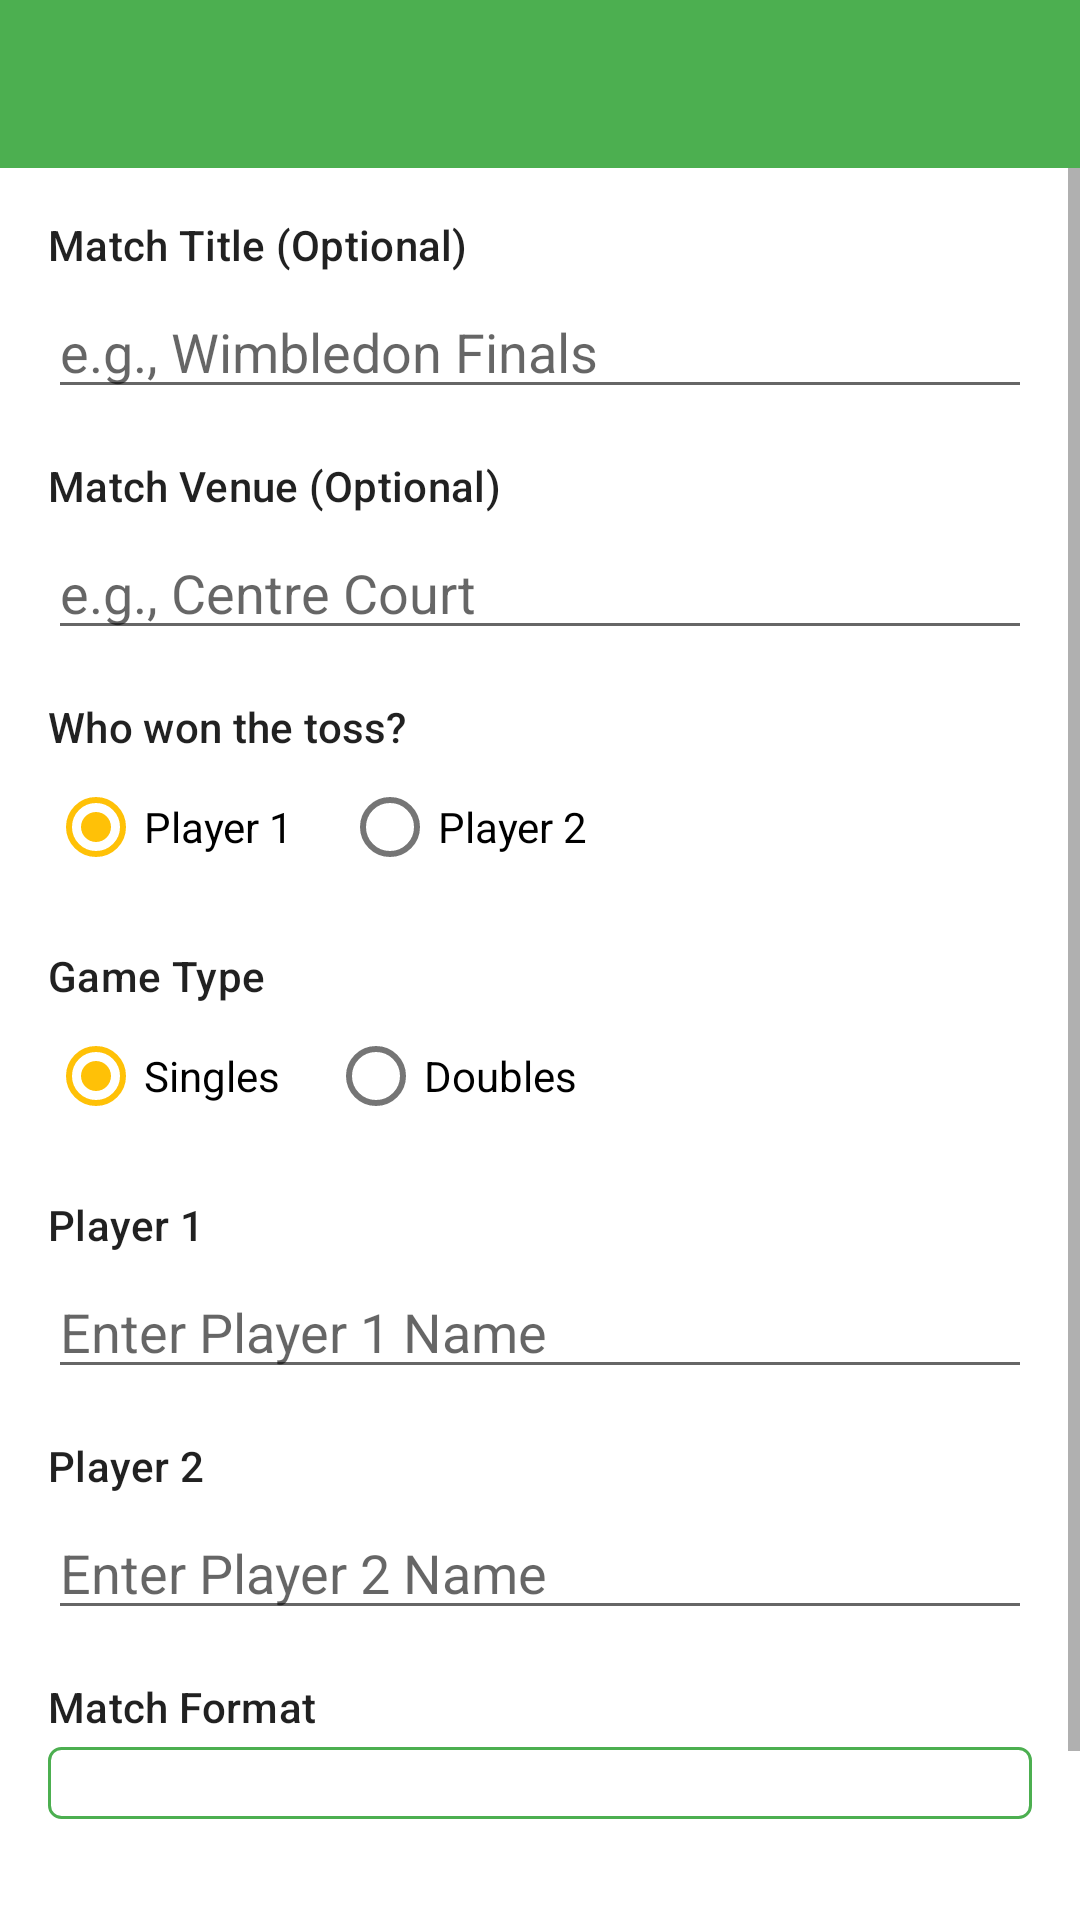

Layout XML and referenced resources for this Android screen:
<!-- AndroidManifest.xml: application theme Theme.Tennisscoring -->
<!-- res/layout/activity_match_setup.xml -->
<?xml version="1.0" encoding="utf-8"?>
<androidx.drawerlayout.widget.DrawerLayout xmlns:android="http://schemas.android.com/apk/res/android"
    xmlns:app="http://schemas.android.com/apk/res-auto"
    xmlns:tools="http://schemas.android.com/tools"
    android:id="@+id/drawer_layout"
    android:layout_width="match_parent"
    android:layout_height="match_parent"
    tools:context=".MatchSetupActivity"
    tools:openDrawer="start">

    <LinearLayout
        android:layout_width="match_parent"
        android:layout_height="match_parent"
        android:orientation="vertical">

        <com.google.android.material.appbar.AppBarLayout
            android:layout_width="match_parent"
            android:layout_height="wrap_content">

            <androidx.appcompat.widget.Toolbar
                android:id="@+id/toolbar"
                android:layout_width="match_parent"
                android:layout_height="?attr/actionBarSize"
                android:background="?attr/colorPrimary"
                app:titleTextColor="?attr/colorOnPrimary" />
        </com.google.android.material.appbar.AppBarLayout>

        <ScrollView
            android:layout_width="match_parent"
            android:layout_height="match_parent">

            <LinearLayout
                android:layout_width="match_parent"
                android:layout_height="wrap_content"
                android:orientation="vertical"
                android:padding="16dp">

                <TextView
                    style="@style/TextAppearance.Material3.LabelLarge"
                    android:layout_width="wrap_content"
                    android:layout_height="wrap_content"
                    android:text="@string/match_title_optional" />

                <EditText
                    android:id="@+id/et_match_title"
                    android:layout_width="match_parent"
                    android:layout_height="wrap_content"
                    android:layout_marginTop="4dp"
                    android:hint="@string/finals_match_hint"
                    android:autofillHints="name"
                    android:inputType="textCapWords" />

                <TextView
                    style="@style/TextAppearance.Material3.LabelLarge"
                    android:layout_width="wrap_content"
                    android:layout_height="wrap_content"
                    android:layout_marginTop="16dp"
                    android:text="@string/match_venue_optional" />

                <EditText
                    android:id="@+id/et_match_venue"
                    android:layout_width="match_parent"
                    android:layout_height="wrap_content"
                    android:layout_marginTop="4dp"
                    android:hint="@string/enter_venue_hint"
                    android:autofillHints="postalAddress"
                    android:inputType="textCapWords" />

                <TextView
                    style="@style/TextAppearance.Material3.LabelLarge"
                    android:layout_width="wrap_content"
                    android:layout_height="wrap_content"
                    android:layout_marginTop="16dp"
                    android:text="@string/toss_won" />

                <RadioGroup
                    android:id="@+id/rg_toss_won"
                    android:layout_width="match_parent"
                    android:layout_height="wrap_content"
                    android:orientation="horizontal">

                    <RadioButton
                        android:id="@+id/rb_player1"
                        android:layout_width="wrap_content"
                        android:layout_height="wrap_content"
                        android:checked="true"
                        android:text="@string/player_1" />

                    <RadioButton
                        android:id="@+id/rb_player2"
                        android:layout_width="wrap_content"
                        android:layout_height="wrap_content"
                        android:layout_marginStart="16dp"
                        android:text="@string/player_2" />
                </RadioGroup>

                <TextView
                    style="@style/TextAppearance.Material3.LabelLarge"
                    android:layout_width="wrap_content"
                    android:layout_height="wrap_content"
                    android:layout_marginTop="16dp"
                    android:text="Game Type" />

                <RadioGroup
                    android:id="@+id/rg_game_type"
                    android:layout_width="match_parent"
                    android:layout_height="wrap_content"
                    android:orientation="horizontal">

                    <RadioButton
                        android:id="@+id/rb_singles"
                        android:layout_width="wrap_content"
                        android:layout_height="wrap_content"
                        android:checked="true"
                        android:text="Singles" />

                    <RadioButton
                        android:id="@+id/rb_doubles"
                        android:layout_width="wrap_content"
                        android:layout_height="wrap_content"
                        android:layout_marginStart="16dp"
                        android:text="Doubles" />
                </RadioGroup>

                <LinearLayout
                    android:id="@+id/singles_layout"
                    android:layout_width="match_parent"
                    android:layout_height="wrap_content"
                    android:orientation="vertical">

                    <TextView
                        style="@style/TextAppearance.Material3.LabelLarge"
                        android:layout_width="wrap_content"
                        android:layout_height="wrap_content"
                        android:layout_marginTop="16dp"
                        android:text="@string/player_1" />

                    <EditText
                        android:id="@+id/et_player1_name"
                        android:layout_width="match_parent"
                        android:layout_height="wrap_content"
                        android:layout_marginTop="4dp"
                        android:hint="@string/player_1_name_hint"
                        android:autofillHints="name"
                        android:inputType="textPersonName|textCapWords" />

                    <TextView
                        style="@style/TextAppearance.Material3.LabelLarge"
                        android:layout_width="wrap_content"
                        android:layout_height="wrap_content"
                        android:layout_marginTop="16dp"
                        android:text="@string/player_2" />

                    <EditText
                        android:id="@+id/et_player2_name"
                        android:layout_width="match_parent"
                        android:layout_height="wrap_content"
                        android:layout_marginTop="4dp"
                        android:hint="@string/player_2_name_hint"
                        android:autofillHints="name"
                        android:inputType="textPersonName|textCapWords" />
                </LinearLayout>

                <LinearLayout
                    android:id="@+id/doubles_layout"
                    android:layout_width="match_parent"
                    android:layout_height="wrap_content"
                    android:orientation="vertical"
                    android:visibility="gone"
                    tools:visibility="gone">

                    <TextView
                        style="@style/TextAppearance.Material3.LabelLarge"
                        android:layout_width="wrap_content"
                        android:layout_height="wrap_content"
                        android:layout_marginTop="16dp"
                        android:text="Team A" />

                    <EditText
                        android:id="@+id/et_team_a_player1_name"
                        android:layout_width="match_parent"
                        android:layout_height="wrap_content"
                        android:layout_marginTop="4dp"
                        android:hint="Player 1 Name"
                        android:autofillHints="name"
                        android:inputType="textPersonName|textCapWords" />

                    <EditText
                        android:id="@+id/et_team_a_player2_name"
                        android:layout_width="match_parent"
                        android:layout_height="wrap_content"
                        android:layout_marginTop="4dp"
                        android:hint="Player 2 Name"
                        android:autofillHints="name"
                        android:inputType="textPersonName|textCapWords" />

                    <TextView
                        style="@style/TextAppearance.Material3.LabelLarge"
                        android:layout_width="wrap_content"
                        android:layout_height="wrap_content"
                        android:layout_marginTop="16dp"
                        android:text="Team B" />

                    <EditText
                        android:id="@+id/et_team_b_player1_name"
                        android:layout_width="match_parent"
                        android:layout_height="wrap_content"
                        android:layout_marginTop="4dp"
                        android:hint="Player 3 Name"
                        android:autofillHints="name"
                        android:inputType="textPersonName|textCapWords" />

                    <EditText
                        android:id="@+id/et_team_b_player2_name"
                        android:layout_width="match_parent"
                        android:layout_height="wrap_content"
                        android:layout_marginTop="4dp"
                        android:hint="Player 4 Name"
                        android:autofillHints="name"
                        android:inputType="textPersonName|textCapWords" />

                </LinearLayout>

                <TextView
                    style="@style/TextAppearance.Material3.LabelLarge"
                    android:layout_width="wrap_content"
                    android:layout_height="wrap_content"
                    android:layout_marginTop="16dp"
                    android:text="@string/match_format" />

                <Spinner
                    android:id="@+id/spinner_match_format"
                    android:layout_width="match_parent"
                    android:layout_height="wrap_content"
                    android:layout_marginTop="4dp"
                    android:background="@drawable/spinner_background"
                    android:padding="12dp" />

                <Button
                    android:id="@+id/btn_start_match"
                    android:layout_width="match_parent"
                    android:layout_height="wrap_content"
                    android:layout_marginTop="32dp"
                    android:text="@string/start_match" />

            </LinearLayout>
        </ScrollView>

    </LinearLayout>

    <com.google.android.material.navigation.NavigationView
        android:id="@+id/nav_view"
        android:layout_width="wrap_content"
        android:layout_height="match_parent"
        android:layout_gravity="start"
        app:menu="@menu/nav_drawer_menu" />

</androidx.drawerlayout.widget.DrawerLayout>
<!-- resources referenced by this layout -->
<resources>
  <!-- drawable spinner_background (drawable) -->
  <?xml version="1.0" encoding="utf-8"?>
  <shape xmlns:android="http://schemas.android.com/apk/res/android">
      <solid android:color="@android:color/transparent" />
      <stroke
          android:width="1dp"
          android:color="?attr/colorPrimary" />
      <corners android:radius="4dp" />
  </shape>
  <string name="enter_venue_hint">e.g., Centre Court</string>
  <string name="finals_match_hint">e.g., Wimbledon Finals</string>
  <string name="match_format">Match Format</string>
  <string name="match_title_optional">Match Title (Optional)</string>
  <string name="match_venue_optional">Match Venue (Optional)</string>
  <string name="player_1">Player 1</string>
  <string name="player_1_name_hint">Enter Player 1 Name</string>
  <string name="player_2">Player 2</string>
  <string name="player_2_name_hint">Enter Player 2 Name</string>
  <string name="start_match">Start Match</string>
  <string name="toss_won">Who won the toss?</string>
  <style name="Theme.Tennisscoring" parent="Theme.MaterialComponents.DayNight.NoActionBar">
          
          <item name="colorPrimary">@color/colorPrimaryLight</item>
          <item name="colorPrimaryVariant">@color/colorPrimaryVariantLight</item>
          <item name="colorOnPrimary">@color/colorOnPrimaryLight</item>
          
          <item name="colorSecondary">@color/colorSecondaryLight</item>
          <item name="colorOnSecondary">@color/colorOnSecondaryLight</item>
          
          <item name="android:statusBarColor">?attr/colorPrimaryVariant</item>
          
      </style>
  <color name="colorPrimaryLight">#4CAF50</color>
  <color name="colorPrimaryVariantLight">#388E3C</color>
  <color name="colorOnPrimaryLight">#FFFFFF</color>
  <color name="colorSecondaryLight">#FFC107</color>
  <color name="colorOnSecondaryLight">#000000</color>
</resources>
